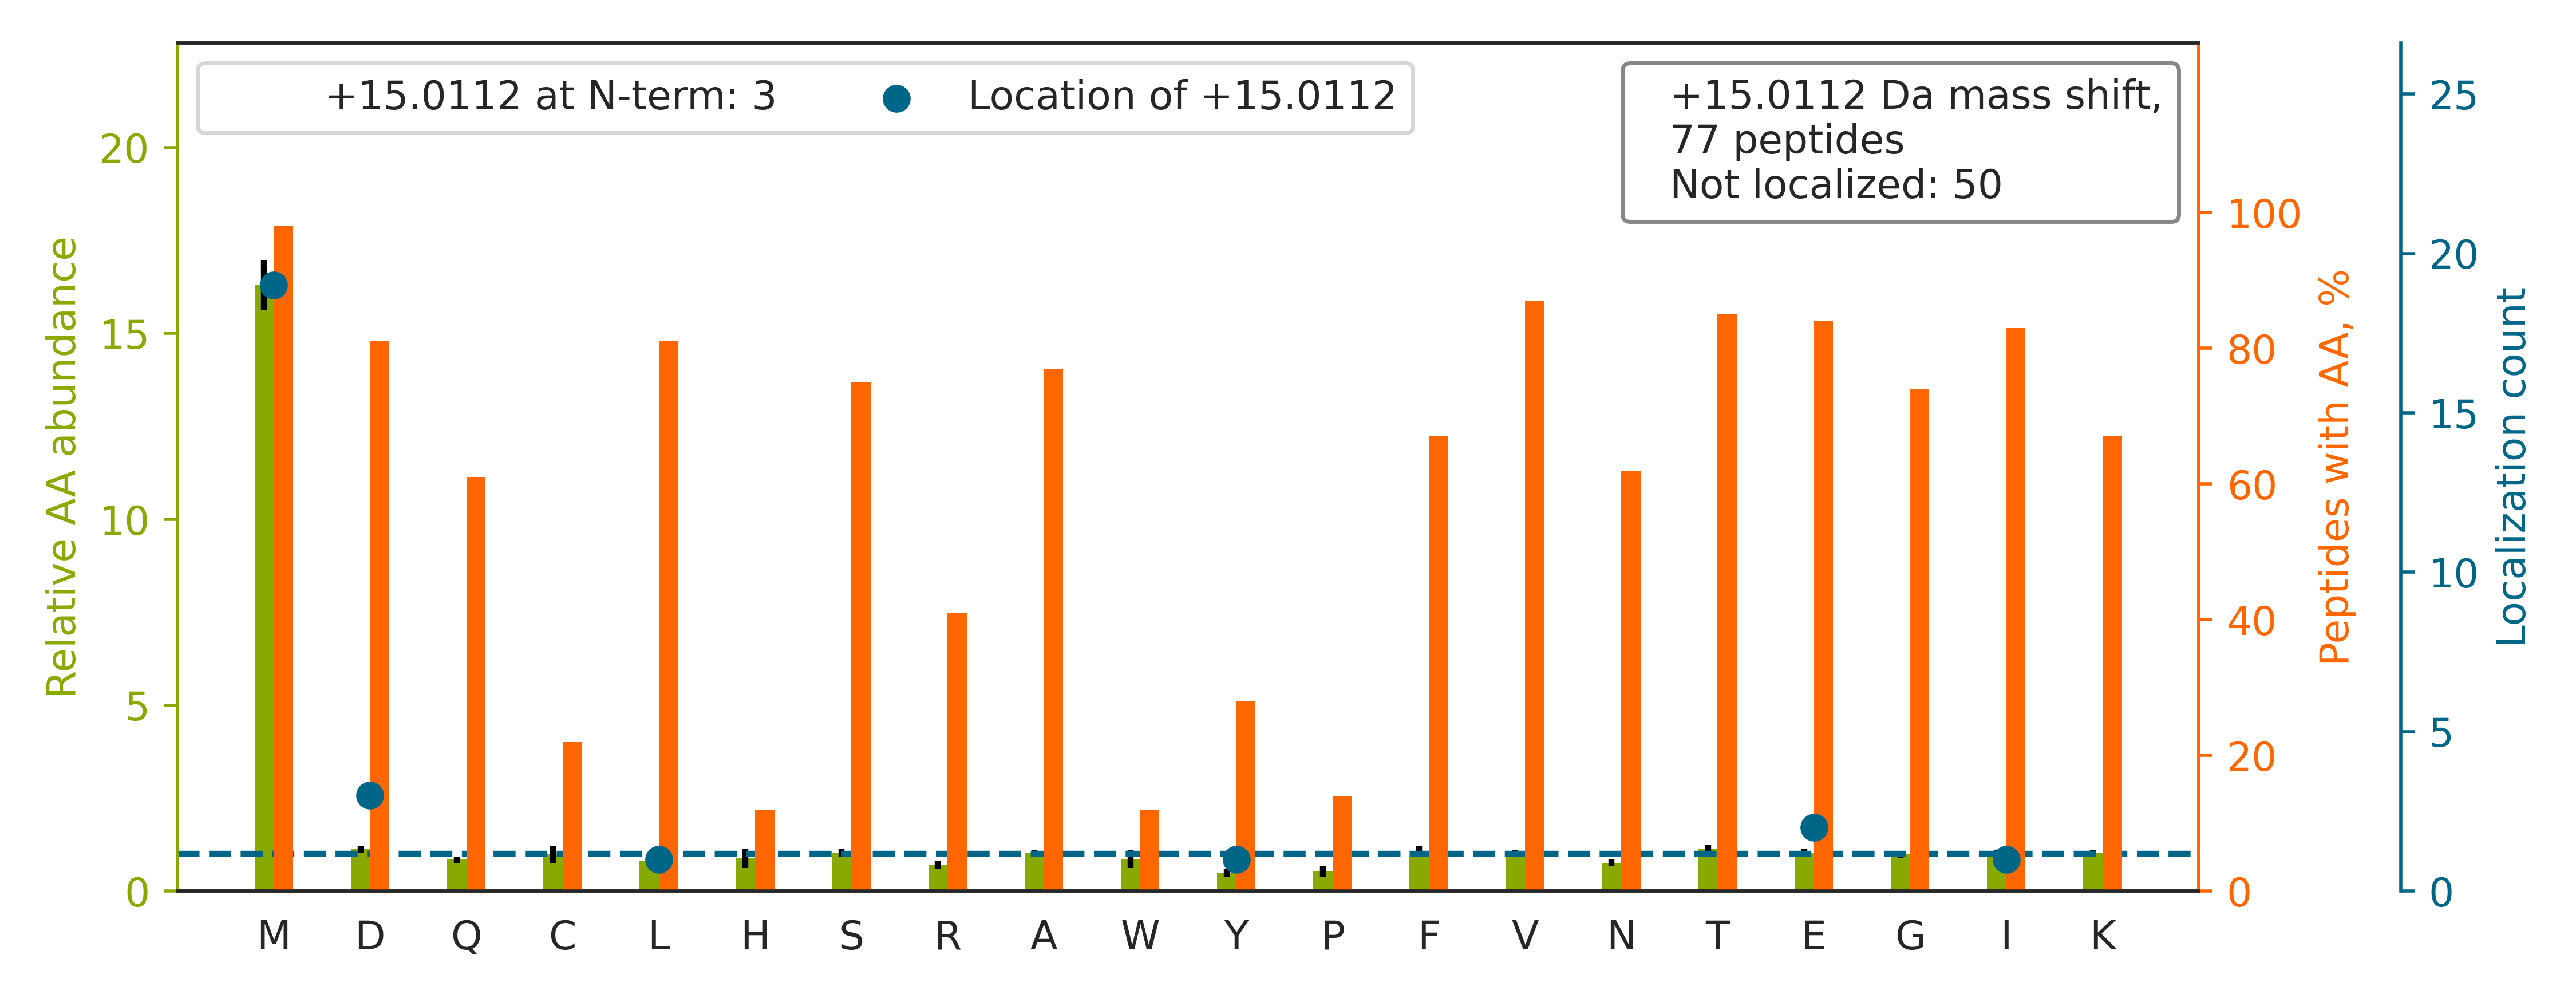

Data behind this chart, as committed beside it:
top isoform	localization score	spectrum
FQSSAVMALQEACEAYLVGLFEDTNLCAIHAK		QEXI22263.43728.43728.5
FQSSAVMALQEASEAYLVGLFEDTNLCAIHAK		QEXI22263.45218.45218.4
YDCGEEILITVLSAM[+15]TEEAAVAIK	0.8762	QEXI22263.42561.42561.3
ITVVGVGQVGM[+15]ACAISILGK	0.9877	QEXI22263.32936.32936.3
NMITGTSQADCAVLIVAAGVGEFEAGISK		QEXI22263.40383.40383.3
DSPVIDGHNDLPWQLLDM[+15]FNNR	0.8611	QEXI22263.34127.34127.4
VIHDNFGIVEGLMTTVHAITATQK		QEXI22263.28555.28555.4
SVTELNGDIITNTM[+15]TLGDIVFK	0.8774	QEXI22263.37309.37309.3
VSPETVDSVIM[+15]GNVLQSSSDAIYLAR	0.8793	QEXI22263.35809.35809.3
MTEAQEDGQSTSELIGQFGVGFYSAFLVADK		QEXI22263.43347.43347.3
EKLCYVALDFEQEMATAASSSSLEK		QEXI22263.27913.27913.4
SLQDIIAILGMDELSEEDKLTVSR		QEXI22263.41331.41331.4
SHTVAAQGGINAALGNMEEDNWR		QEXI22263.14138.14138.4
NNNIDAAIENIENMLTSENK		QEXI22263.32279.32279.3
GALVLGYEGWLAGYQM[+15]NFETAK	0.9316	QEXI22263.37102.37102.3
NAVTQFVSSM[+15]SASADVLALAK	0.9981	QEXI22263.30970.30970.3
IKWGDAGAEYVVESTGVFTTM[+15]EK	0.6772	QEXI22263.32040.32040.4
EVFIQTLDDLTWM[+15]DAETK	0.8412	QEXI22263.38317.38317.3
FLEANKIEFEEVDITMSEEQR		QEXI22263.29915.29915.4
YFVSSGSIAVNAD[+15]SSVQLLAEEAVTLDMLDLGAAK	0.9412	QEXI22263.48400.48400.4
EISFDTMQQELQIGADDVEAFVIDAVR		QEXI22263.43812.43812.3
FGVEQDVDM[+15]VFASFIR	0.8825	QEXI22263.38102.38102.3
MTTLFCINVLSEVCGQDITTK		QEXI22263.34701.34701.3
AGYTDKVVIGMDVAASEFFR		QEXI22263.27054.27054.4
FIECYIAEQNM[+15]VSIAVGCATR	0.8599	QEXI22263.30276.30276.3
GAADTTIILSDEDFMEVVLGK		QEXI22263.35278.35278.3
TDVCVFAAQEDLETMQAFAQVFNK		QEXI22263.36411.36411.4
LGADVTAVEFLGHVGGVGIDMEISK		QEXI22263.35807.35807.4
MGFCSVQEDINSLCLTVVQR		QEXI22263.29608.29608.3
EVVEAVTIVETPPMVVVGIVGYVETPR		QEXI22263.41683.41683.4
WGDAGAEYVVE[+15]STGVFTTMEK	0.01824	QEXI22263.32792.32792.3
TEFLSFM[+15]NTELAAFTK	0.02874	QEXI22263.32818.32818.3
SLNFVSTLLQITM[+15]SEQLDLPVR	0.7376	QEXI22263.46122.46122.3
ITVVGVGAVGM[+15]ACAISILMK	0.9784	QEXI22263.35619.35619.3
QLLHSCTVIATNILLVDEIMR		QEXI22263.31555.31555.4
ALMLQGVDLLADAVAVTMGPK		QEXI22263.42709.42709.4
LLEDGEDFNLGDALDSSNSMQTIQK		QEXI22263.33407.33407.3
AAFDDAIAELDTLSEESYKDSTLIMQLLR		QEXI22263.47899.47899.4
DYFEQYGKIEVIEIMTD[+15]R	0.5591	QEXI22263.29286.29286.4
DNLTLWTSD[+15]QQDDDGGEGNN	0.1991	QEXI22263.17922.17922.3
SVTELNGDIITNTMTLGDIVFKR		QEXI22263.33585.33585.4
QFGFIVLTTSAGIMDHEEAR		QEXI22263.27109.27109.4
GSLLGCSIDISSVLDMEAITFK		QEXI22263.41615.41615.3
DLYANTVLSGGTTMY[+15]PGIADR	0.01141	QEXI22263.26085.26085.3
SLIDQFFGVEFETTMK		QEXI22263.38677.38677.3
NVILEVNEAVLTESMIQNLIK		QEXI22263.41230.41230.3
ESIVVMESSFQITEETQIDTTLRR		QEXI22263.25650.25650.4
AVANETGAFFFLINGPEIMSK		QEXI22263.38126.38126.4
IVVFVDM[+15]GHSAFQVSACAFNK	0.8045	QEXI22263.30147.30147.4
RFDEILEASDGIMVAR		QEXI22263.24326.24326.4
TIDIGVVTAEEALNYGFSGVMLR		QEXI22263.42503.42503.3
LDLLAQAGVDVVVLDSSQGNSIFQINMIK		QEXI22263.48661.48661.4
VDFNVPM[+15]KNNQITNNQR	0.7661	QEXI22263.15072.15072.4
M[+15]AVTFIGNSTAIQELFKR	0.9161	QEXI22263.28724.28724.4
MSINAEEVVVGDLVEVK		QEXI22263.29510.29510.3
I[+15]AFIMDESNVLDSGFLER	0.3698	QEXI22263.34522.34522.3
MASTFIGNSTAIQELFK		QEXI22263.30526.30526.3
LGVVTFQAFIDFM[+15]SR	0.8962	QEXI22263.37985.37985.3
DINLASFIEQVAVSMT		QEXI22263.44892.44892.3
GVMLAVDAVIAELKK		QEXI22263.32529.32529.4
... 17 more rows
